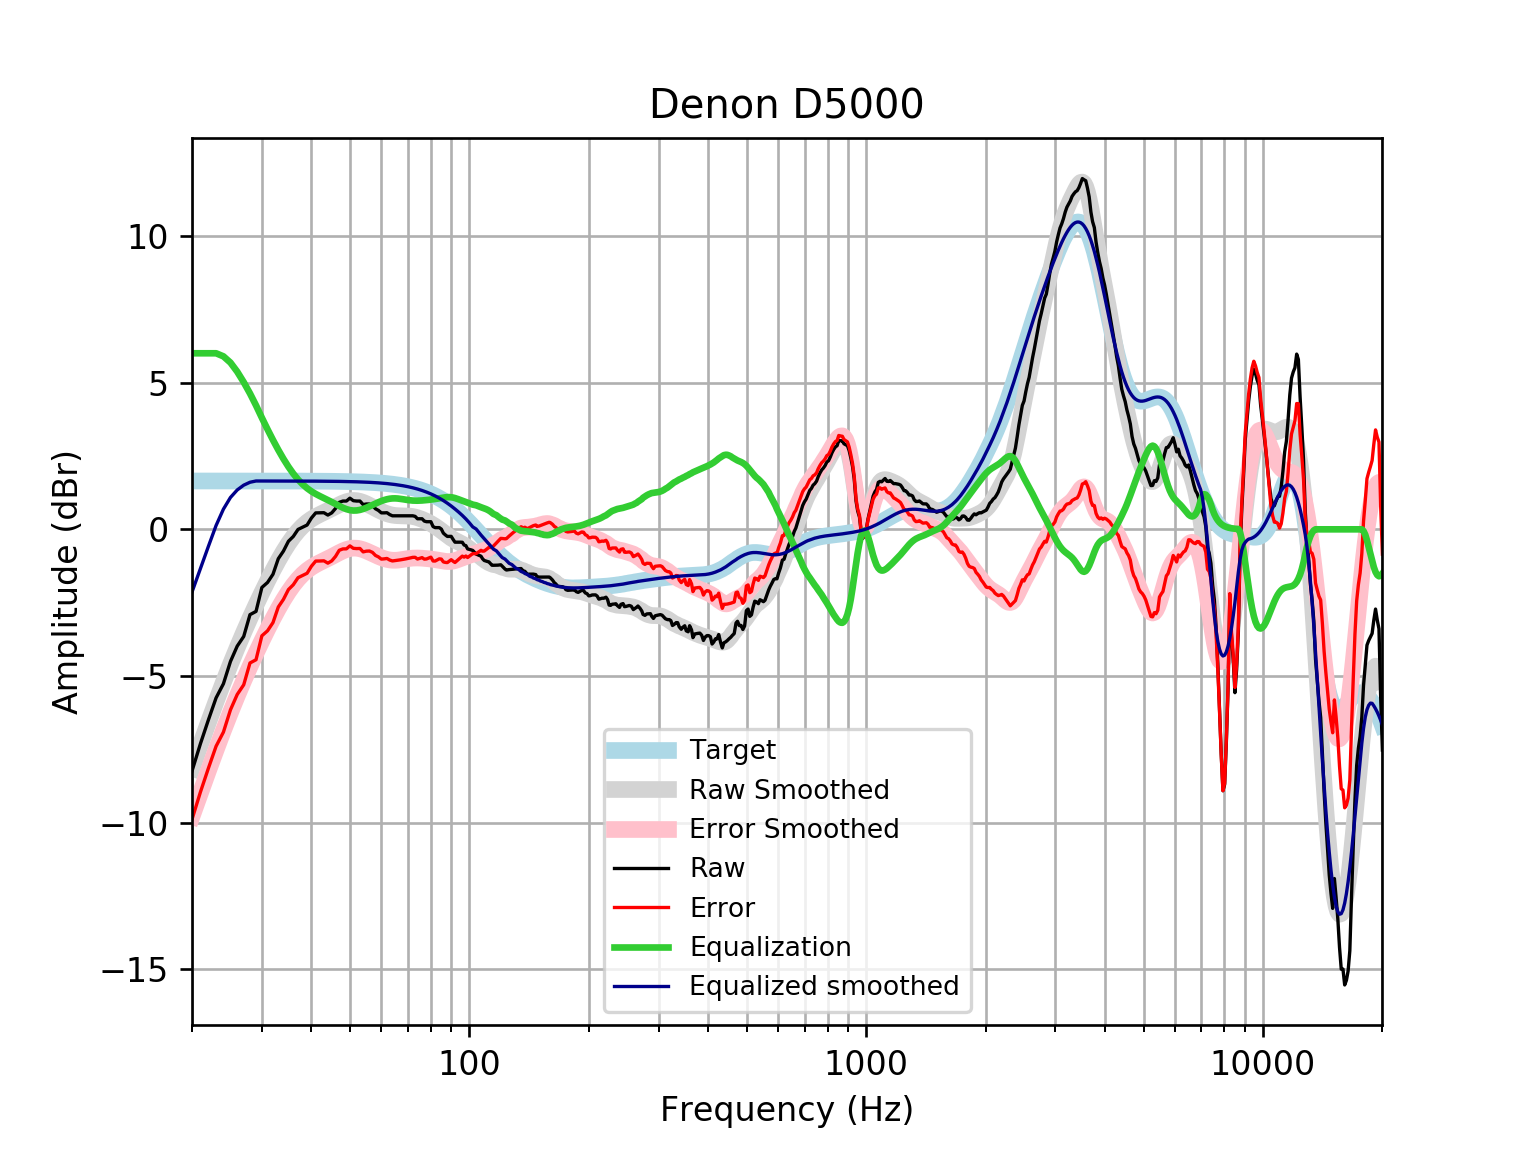

The table this chart was drawn from, first rows:
frequency, raw, error, smoothed, error_smoothed, equalization, equalized_raw, equalized_smoothed, target
20, -8.237, -9.885, -8.138, -9.785, 6, -2.237, -2.138, 1.648
21, -7.308, -8.956, -7.334, -8.982, 6.0, -1.308, -1.334, 1.648
22, -6.492, -8.14, -6.578, -8.226, 6.0, -0.4919, -0.578, 1.648
23, -5.744, -7.392, -5.869, -7.517, 6.0, 0.2562, 0.131, 1.648
24, -5.263, -6.911, -5.207, -6.855, 5.895, 0.6322, 0.688, 1.648
25, -4.504, -6.152, -4.596, -6.244, 5.682, 1.177, 1.086, 1.648
26, -3.981, -5.629, -4.031, -5.679, 5.373, 1.392, 1.342, 1.648
27, -3.651, -5.298, -3.509, -5.157, 5.015, 1.364, 1.505, 1.648
28, -2.908, -4.555, -3.026, -4.673, 4.63, 1.723, 1.604, 1.647
29, -2.797, -4.444, -2.575, -4.222, 4.222, 1.426, 1.647, 1.647
30, -1.981, -3.629, -2.154, -3.801, 3.801, 1.82, 1.647, 1.647
31, -1.811, -3.458, -1.761, -3.408, 3.408, 1.597, 1.647, 1.647
32, -1.531, -3.177, -1.396, -3.043, 3.043, 1.512, 1.647, 1.647
33, -1.001, -2.647, -1.06, -2.707, 2.707, 1.706, 1.647, 1.647
34, -0.7409, -2.387, -0.7565, -2.403, 2.403, 1.662, 1.646, 1.646
35, -0.4072, -2.053, -0.4866, -2.132, 2.132, 1.725, 1.646, 1.646
36, -0.2432, -1.889, -0.2522, -1.898, 1.898, 1.654, 1.645, 1.645
37, -0.003511, -1.648, -0.05366, -1.699, 1.699, 1.695, 1.645, 1.645
38, 0.07053, -1.574, 0.1104, -1.534, 1.534, 1.605, 1.644, 1.644
39, 0.1463, -1.497, 0.2432, -1.401, 1.401, 1.547, 1.644, 1.644
40, 0.3869, -1.256, 0.3496, -1.293, 1.293, 1.68, 1.643, 1.643
41, 0.5601, -1.082, 0.4359, -1.206, 1.206, 1.766, 1.642, 1.642
42, 0.5614, -1.08, 0.5089, -1.132, 1.132, 1.694, 1.641, 1.641
43, 0.5665, -1.073, 0.5753, -1.065, 1.065, 1.631, 1.64, 1.64
44, 0.4861, -1.152, 0.6401, -0.9985, 0.9985, 1.485, 1.639, 1.639
45, 0.5614, -1.076, 0.7059, -0.9312, 0.9312, 1.493, 1.637, 1.637
46, 0.7127, -0.9227, 0.7726, -0.8628, 0.8628, 1.576, 1.635, 1.635
47, 0.9196, -0.7139, 0.8372, -0.7963, 0.7963, 1.716, 1.634, 1.633
48, 0.9637, -0.6676, 0.8951, -0.7363, 0.7363, 1.7, 1.631, 1.631
49, 0.9637, -0.6652, 0.9412, -0.6878, 0.6878, 1.651, 1.629, 1.629
50, 1.062, -0.5638, 0.9713, -0.6549, 0.6549, 1.717, 1.626, 1.626
51, 0.9762, -0.6469, 0.9832, -0.64, 0.64, 1.616, 1.623, 1.623
52, 0.9637, -0.656, 0.9767, -0.6431, 0.6431, 1.607, 1.62, 1.62
53, 0.9637, -0.6523, 0.9538, -0.6622, 0.6622, 1.626, 1.616, 1.616
54, 0.843, -0.7688, 0.9177, -0.6941, 0.6941, 1.537, 1.612, 1.612
55, 0.8632, -0.7441, 0.8722, -0.735, 0.735, 1.598, 1.607, 1.607
56, 0.8632, -0.7389, 0.8209, -0.7813, 0.7813, 1.644, 1.602, 1.602
57, 0.8112, -0.7853, 0.7668, -0.8297, 0.8297, 1.641, 1.596, 1.596
58, 0.7002, -0.8901, 0.7126, -0.8777, 0.8777, 1.578, 1.59, 1.59
59, 0.6446, -0.9388, 0.6604, -0.9231, 0.9231, 1.568, 1.583, 1.583
60, 0.5614, -1.015, 0.6121, -0.9638, 0.9638, 1.525, 1.576, 1.576
61, 0.5614, -1.006, 0.5694, -0.9984, 0.9984, 1.56, 1.568, 1.568
62, 0.5663, -0.9925, 0.5336, -1.025, 1.025, 1.592, 1.559, 1.559
63, 0.5019, -1.047, 0.5054, -1.044, 1.044, 1.546, 1.549, 1.549
64, 0.4609, -1.078, 0.485, -1.054, 1.054, 1.514, 1.538, 1.538
65, 0.4609, -1.066, 0.4718, -1.055, 1.055, 1.516, 1.527, 1.527
66, 0.4609, -1.054, 0.4646, -1.05, 1.05, 1.511, 1.514, 1.514
67, 0.4609, -1.04, 0.4615, -1.039, 1.039, 1.5, 1.501, 1.501
68, 0.4609, -1.026, 0.4604, -1.026, 1.026, 1.487, 1.486, 1.486
69, 0.4609, -1.01, 0.459, -1.012, 1.012, 1.473, 1.471, 1.471
70, 0.4609, -0.9929, 0.4553, -0.9984, 0.9984, 1.459, 1.454, 1.454
71, 0.4609, -0.9747, 0.4479, -0.9876, 0.9876, 1.448, 1.436, 1.436
72, 0.4609, -0.9552, 0.4358, -0.9803, 0.9803, 1.441, 1.416, 1.416
73, 0.442, -0.9532, 0.4186, -0.9766, 0.9766, 1.419, 1.395, 1.395
74, 0.3603, -1.013, 0.3967, -0.9763, 0.9763, 1.337, 1.373, 1.373
75, 0.3603, -0.9889, 0.3705, -0.9787, 0.9787, 1.339, 1.349, 1.349
76, 0.3603, -0.9637, 0.3407, -0.9833, 0.9833, 1.344, 1.324, 1.324
77, 0.2807, -1.017, 0.3079, -0.9893, 0.9893, 1.27, 1.297, 1.297
78, 0.2597, -1.009, 0.2724, -0.9964, 0.9964, 1.256, 1.269, 1.269
79, 0.2597, -0.9792, 0.2345, -1.004, 1.004, 1.264, 1.239, 1.239
... 553 more rows
